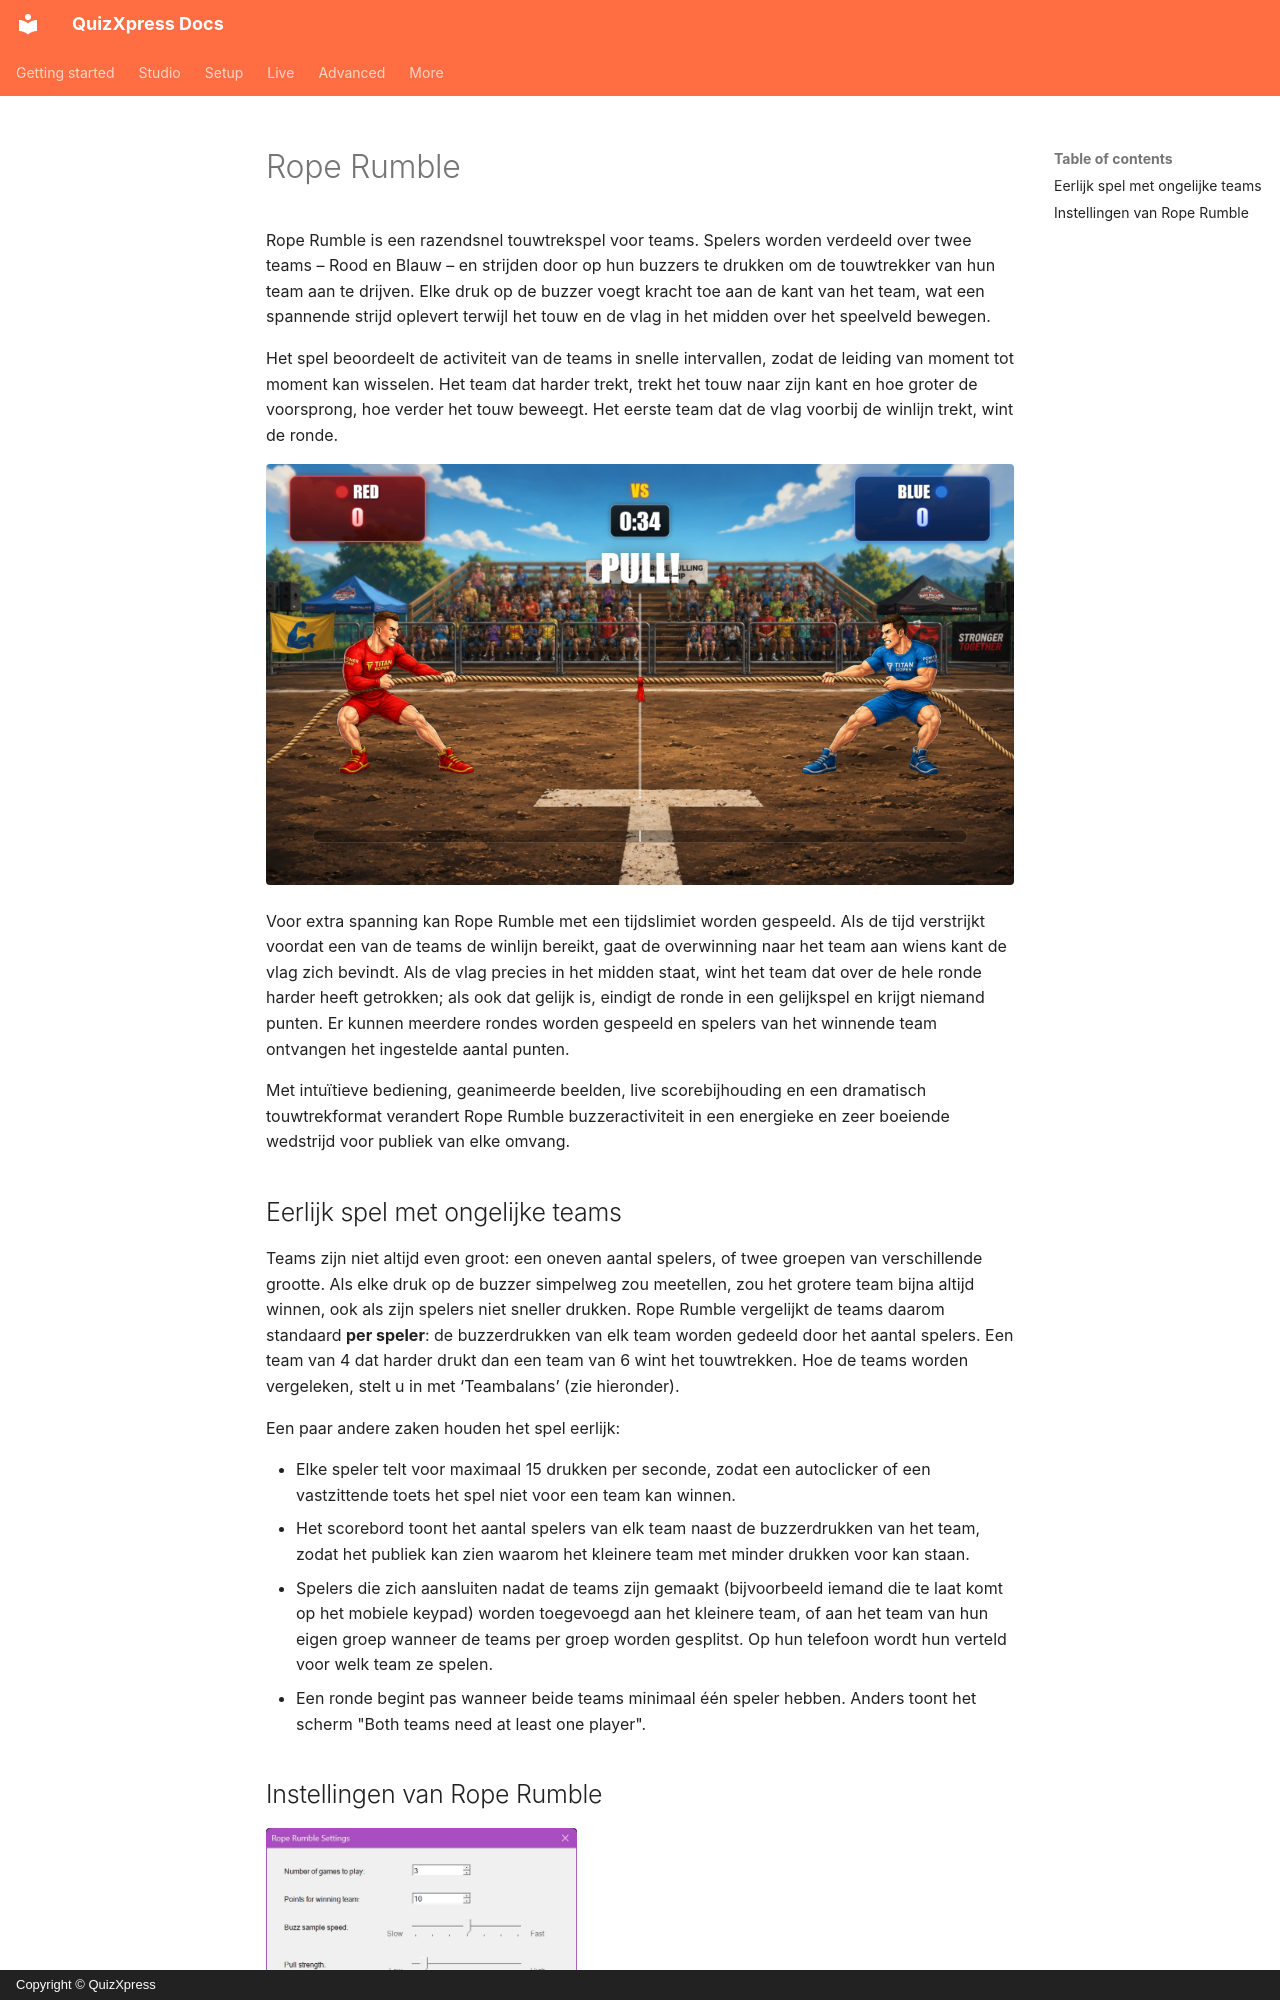

repository: gameshowcrew/quizxpress-docs · page: studio/mini-games/rope-rumble.nl/index.html · generator: mkdocs · copyright: Copyright © QuizXpress

# Rope Rumble

Rope Rumble is een razendsnel touwtrekspel voor teams. Spelers worden verdeeld over twee teams – Rood en Blauw – en strijden door op hun buzzers te drukken om de touwtrekker van hun team aan te drijven. Elke druk op de buzzer voegt kracht toe aan de kant van het team, wat een spannende strijd oplevert terwijl het touw en de vlag in het midden over het speelveld bewegen.

Het spel beoordeelt de activiteit van de teams in snelle intervallen, zodat de leiding van moment tot moment kan wisselen. Het team dat harder trekt, trekt het touw naar zijn kant en hoe groter de voorsprong, hoe verder het touw beweegt. Het eerste team dat de vlag voorbij de winlijn trekt, wint de ronde.

![](../../assets/images/image168.webp){ loading=lazy }

Voor extra spanning kan Rope Rumble met een tijdslimiet worden gespeeld. Als de tijd verstrijkt voordat een van de teams de winlijn bereikt, gaat de overwinning naar het team aan wiens kant de vlag zich bevindt. Als de vlag precies in het midden staat, wint het team dat over de hele ronde harder heeft getrokken; als ook dat gelijk is, eindigt de ronde in een gelijkspel en krijgt niemand punten. Er kunnen meerdere rondes worden gespeeld en spelers van het winnende team ontvangen het ingestelde aantal punten.

Met intuïtieve bediening, geanimeerde beelden, live scorebijhouding en een dramatisch touwtrekformat verandert Rope Rumble buzzeractiviteit in een energieke en zeer boeiende wedstrijd voor publiek van elke omvang.

## Eerlijk spel met ongelijke teams

Teams zijn niet altijd even groot: een oneven aantal spelers, of twee groepen van verschillende grootte. Als elke druk op de buzzer simpelweg zou meetellen, zou het grotere team bijna altijd winnen, ook als zijn spelers niet sneller drukken. Rope Rumble vergelijkt de teams daarom standaard **per speler**: de buzzerdrukken van elk team worden gedeeld door het aantal spelers. Een team van 4 dat harder drukt dan een team van 6 wint het touwtrekken. Hoe de teams worden vergeleken, stelt u in met ‘Teambalans’ (zie hieronder).

Een paar andere zaken houden het spel eerlijk:

- Elke speler telt voor maximaal 15 drukken per seconde, zodat een autoclicker of een vastzittende toets het spel niet voor een team kan winnen.
- Het scorebord toont het aantal spelers van elk team naast de buzzerdrukken van het team, zodat het publiek kan zien waarom het kleinere team met minder drukken voor kan staan.
- Spelers die zich aansluiten nadat de teams zijn gemaakt (bijvoorbeeld iemand die te laat komt op het mobiele keypad) worden toegevoegd aan het kleinere team, of aan het team van hun eigen groep wanneer de teams per groep worden gesplitst. Op hun telefoon wordt hun verteld voor welk team ze spelen.
- Een ronde begint pas wanneer beide teams minimaal één speler hebben. Anders toont het scherm "Both teams need at least one player".
